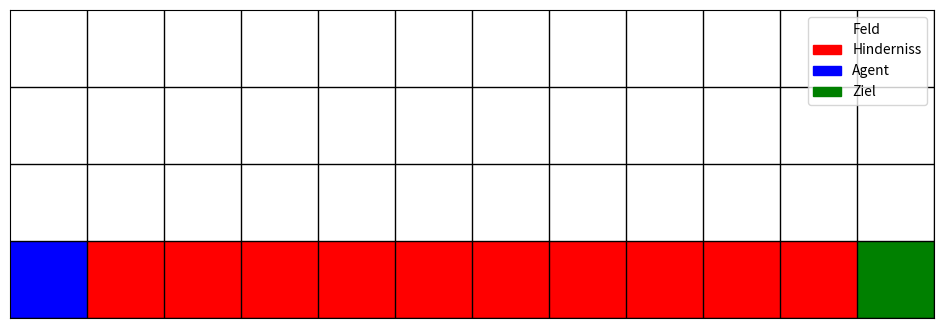

Reproduce this figure in Python.
from matplotlib import pyplot as plt
from matplotlib import colors
import numpy as np
import random
import matplotlib.patches as mpatches

WIDTH = 12
HEIGHT = 4
EPISODES = 100
EPSILON = 0.1
LEARNING_RATE = 0.1
GAMMA = 0.9
ACTIONS = [(1, 0), (0, 1), (-1, 0), (0, -1)]



data = [[0] * WIDTH for _ in range(HEIGHT)]
data[-1] = [2, 1, 1, 1, 1, 1, 1, 1, 1, 1, 1, 3]
data = np.array(data)

cmap = colors.ListedColormap(['white', 'red', 'blue', 'green'])

# get the unique values from data
# i.e. a sorted list of all values in data
values = np.unique(data.ravel())

fig = plt.figure(figsize=(WIDTH, HEIGHT), frameon=False)
im = plt.imshow(data, cmap=cmap, interpolation="none")

# get the colors of the values, according to the 
# colormap used by imshow
colors = [ cmap(value) for value in values]
# create a patch (proxy artist) for every color 
patches = [ 
    mpatches.Patch(color=colors[0], label="Feld" ),
    mpatches.Patch(color=colors[1], label="Hinderniss" ),
    mpatches.Patch(color=colors[2], label="Agent" ),
    mpatches.Patch(color=colors[3], label="Ziel" ),
]
# put those patched as legend-handles into the legend
plt.legend(handles=patches)
ax = fig.gca()
ax.set_yticks(np.arange(0.5, HEIGHT, 1))
ax.set_xticks(np.arange(0.5, WIDTH, 1))
for tick in ax.xaxis.get_major_ticks():
    tick.tick1line.set_visible(False)
    tick.tick2line.set_visible(False)
    tick.label1.set_visible(False)
    tick.label2.set_visible(False)
for tick in ax.yaxis.get_major_ticks():
    tick.tick1line.set_visible(False)
    tick.tick2line.set_visible(False)
    tick.label1.set_visible(False)
    tick.label2.set_visible(False)
plt.grid(color='k', linestyle='-', linewidth=1)
plt.savefig("field.png")